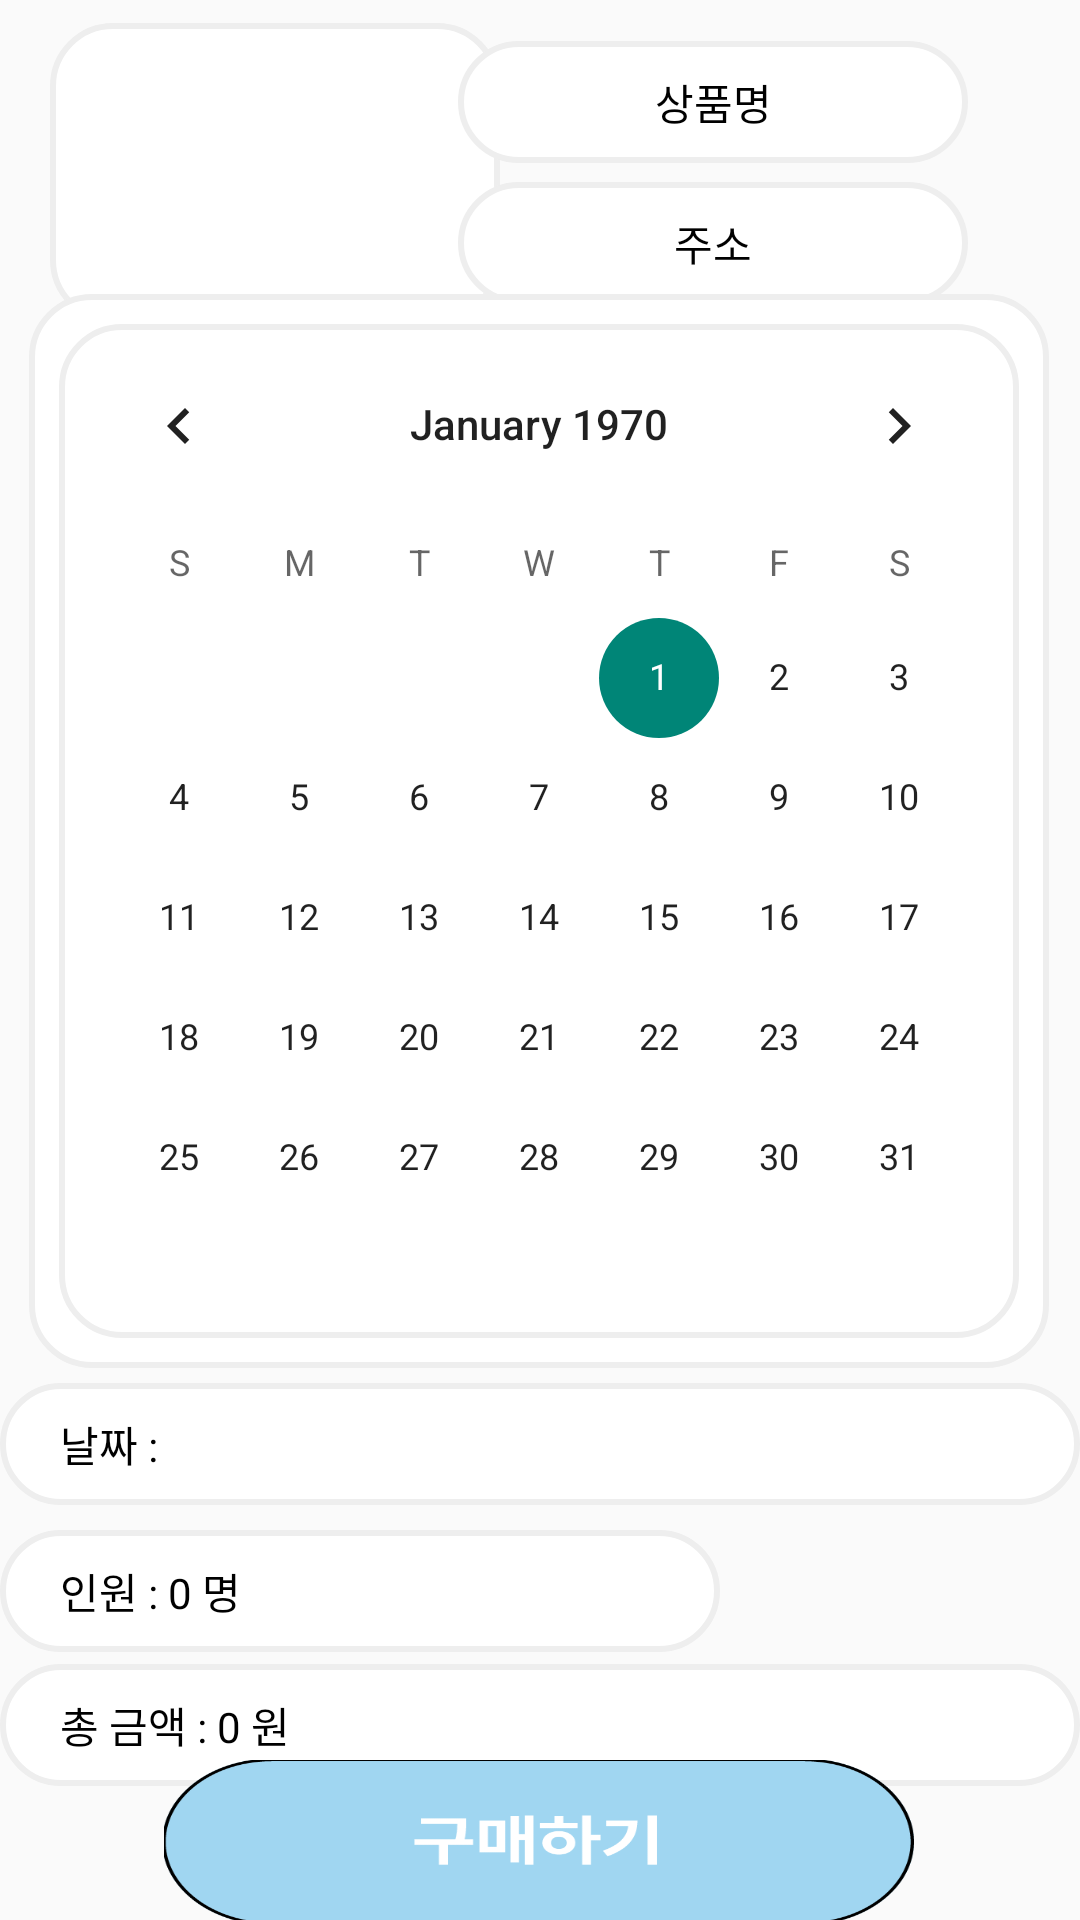

Here is an Android app screen rendered from its layout file. Give the layout XML and the strings, colors and styles it references.
<!-- AndroidManifest.xml: application theme Theme.We_play -->
<!-- res/layout/activity_buy_ticket_page.xml -->
<?xml version="1.0" encoding="utf-8"?>
<androidx.constraintlayout.widget.ConstraintLayout xmlns:android="http://schemas.android.com/apk/res/android"
    xmlns:app="http://schemas.android.com/apk/res-auto"
    xmlns:tools="http://schemas.android.com/tools"
    android:layout_width="match_parent"
    android:layout_height="match_parent"
    tools:context=".buy_ticket_page">

    <ImageView
        android:id="@+id/buy_img"
        android:layout_width="150dp"
        android:layout_height="100dp"
        android:background="@drawable/shape"
        app:layout_constraintBottom_toBottomOf="parent"
        app:layout_constraintEnd_toEndOf="parent"
        app:layout_constraintHorizontal_bias="0.08"
        app:layout_constraintStart_toStartOf="parent"
        app:layout_constraintTop_toTopOf="parent"
        app:layout_constraintVertical_bias="0.014"
        tools:srcCompat="@tools:sample/avatars" />

    <TextView
        android:id="@+id/buy_title"
        android:layout_width="170dp"
        android:layout_height="wrap_content"
        android:background="@drawable/shape"
        android:gravity="center"
        android:maxLines="1"
        android:textColor="@color/black"
        android:text="상품명"
        app:layout_constraintBottom_toBottomOf="parent"
        app:layout_constraintEnd_toEndOf="parent"
        app:layout_constraintHorizontal_bias="0.804"
        app:layout_constraintStart_toStartOf="parent"
        app:layout_constraintTop_toTopOf="parent"
        app:layout_constraintVertical_bias="0.023" />

    <TextView
        android:id="@+id/buy_location"
        android:layout_width="170dp"
        android:layout_height="wrap_content"
        android:background="@drawable/shape"
        android:gravity="center"
        android:maxLines="1"
        android:textColor="@color/black"
        android:text="주소"
        app:layout_constraintBottom_toBottomOf="parent"
        app:layout_constraintEnd_toEndOf="parent"
        app:layout_constraintHorizontal_bias="0.804"
        app:layout_constraintStart_toStartOf="parent"
        app:layout_constraintTop_toTopOf="parent"
        app:layout_constraintVertical_bias="0.101" />

    <CalendarView
        android:id="@+id/set_day"
        android:layout_width="wrap_content"
        android:layout_height="wrap_content"
        android:background="@drawable/shape"
        app:layout_constraintBottom_toBottomOf="parent"
        app:layout_constraintEnd_toEndOf="parent"
        app:layout_constraintHorizontal_bias="0.487"
        app:layout_constraintStart_toStartOf="parent"
        app:layout_constraintTop_toTopOf="parent"
        app:layout_constraintVertical_bias="0.348" />

    <TextView
        android:id="@+id/chose_day"
        android:layout_width="match_parent"
        android:layout_height="wrap_content"
        android:layout_marginTop="5dp"
        android:background="@drawable/shape"
        android:gravity="left"
        android:paddingLeft="20dp"
        android:text="날짜 : "
        android:textColor="@color/black"
        app:layout_constraintBottom_toBottomOf="parent"
        app:layout_constraintEnd_toEndOf="parent"
        app:layout_constraintHorizontal_bias="0.0"
        app:layout_constraintStart_toStartOf="parent"
        app:layout_constraintTop_toBottomOf="@+id/set_day"
        app:layout_constraintVertical_bias="0.0" />

    <TextView
        android:id="@+id/total"
        android:layout_width="match_parent"
        android:layout_height="wrap_content"
        android:background="@drawable/shape"
        android:gravity="left"
        android:paddingLeft="20dp"
        android:text="총 금액 : 0 원"
        android:textColor="@color/black"
        app:layout_constraintBottom_toBottomOf="parent"
        app:layout_constraintEnd_toEndOf="parent"
        app:layout_constraintHorizontal_bias="0.0"
        app:layout_constraintStart_toStartOf="parent"
        app:layout_constraintTop_toBottomOf="@+id/cout_peple"
        app:layout_constraintVertical_bias="0.084" />

    <TextView
        android:id="@+id/cout_peple"
        android:layout_width="240dp"
        android:layout_height="wrap_content"
        android:layout_marginTop="5dp"
        android:layout_marginBottom="5dp"
        android:background="@drawable/shape"
        android:gravity="left"
        android:paddingLeft="20dp"
        android:text="인원 : 0 명"
        android:textColor="@color/black"
        app:layout_constraintBottom_toBottomOf="parent"
        app:layout_constraintEnd_toStartOf="@+id/peple_up"
        app:layout_constraintHorizontal_bias="0.0"
        app:layout_constraintStart_toStartOf="parent"
        app:layout_constraintTop_toBottomOf="@+id/chose_day"
        app:layout_constraintVertical_bias="0.038" />

    <ImageButton
        android:id="@+id/go_pay"
        android:layout_width="250dp"
        android:layout_height="55dp"
        android:background="@drawable/buy2"
        app:layout_constraintBottom_toBottomOf="parent"
        app:layout_constraintEnd_toEndOf="parent"
        app:layout_constraintHorizontal_bias="0.496"
        app:layout_constraintStart_toStartOf="parent"
        app:layout_constraintTop_toBottomOf="@+id/total"
        app:layout_constraintVertical_bias="0.857"
        tools:ignore="SpeakableTextPresentCheck" />

    <ImageButton
        android:id="@+id/peple_up"
        android:layout_width="50dp"
        android:layout_height="50dp"
        android:background="@drawable/ic_baseline_arrow_upward_24"
        app:layout_constraintBottom_toTopOf="@+id/total"
        app:layout_constraintEnd_toEndOf="parent"
        app:layout_constraintHorizontal_bias="0.739"
        app:layout_constraintStart_toStartOf="parent"
        app:layout_constraintTop_toBottomOf="@+id/chose_day"
        app:layout_constraintVertical_bias="0.2"
        tools:ignore="SpeakableTextPresentCheck" />

    <ImageButton
        android:id="@+id/peple_down"
        android:layout_width="50dp"
        android:layout_height="50dp"
        android:layout_marginStart="4dp"
        android:background="@drawable/ic_baseline_arrow_downward_24"
        app:layout_constraintBottom_toTopOf="@+id/total"
        app:layout_constraintEnd_toEndOf="parent"
        app:layout_constraintHorizontal_bias="0.15"
        app:layout_constraintStart_toEndOf="@+id/peple_up"
        app:layout_constraintTop_toBottomOf="@+id/chose_day"
        app:layout_constraintVertical_bias="0.0"
        tools:ignore="SpeakableTextPresentCheck" />
</androidx.constraintlayout.widget.ConstraintLayout>
<!-- resources referenced by this layout -->
<resources>
  <!-- drawable buy2: png bitmap (drawable-v24, 13113 bytes) -->
  <!-- drawable shape (drawable) -->
  <?xml version="1.0" encoding="utf-8"?>
  <shape xmlns:android="http://schemas.android.com/apk/res/android"
      android:id="@+id/shape_my">
      <stroke android:width="2dp" android:color="#EEE"/>
      <padding android:left="10dp"
          android:top="10dp"
          android:right="10dp"
          android:bottom="10dp"/>
      <corners android:radius="20dp"/>
  
      <corners android:bottomLeftRadius="20dp"
          android:bottomRightRadius="20dp"
          android:topLeftRadius="20dp"
          android:topRightRadius="20dp"/>
  
      <solid android:color="@color/white"/>
  
  
  </shape>
  <style name="Theme.We_play" parent="Theme.AppCompat.Light.NoActionBar">
          
          <item name="colorPrimary">@color/purple_500</item>
          <item name="colorPrimaryVariant">@color/purple_700</item>
          <item name="colorOnPrimary">@color/white</item>
          
          <item name="colorSecondary">@color/teal_200</item>
          <item name="colorSecondaryVariant">@color/teal_700</item>
          <item name="colorOnSecondary">@color/black</item>
          <item name="android:windowFullscreen">true</item>
          
          <item name="android:statusBarColor" tools:targetApi="l">?attr/colorPrimaryVariant</item>
          
      </style>
  <!-- not gathered from this repository: default colours our renderer supplied (Android Studio template values) -->
  <color name="purple_500">#FF6200EE</color>
  <color name="purple_700">#FF3700B3</color>
  <color name="teal_200">#FF03DAC5</color>
  <color name="teal_700">#FF018786</color>
  <color name="black">#FF000000</color>
  <color name="white">#FFFFFFFF</color>
</resources>
